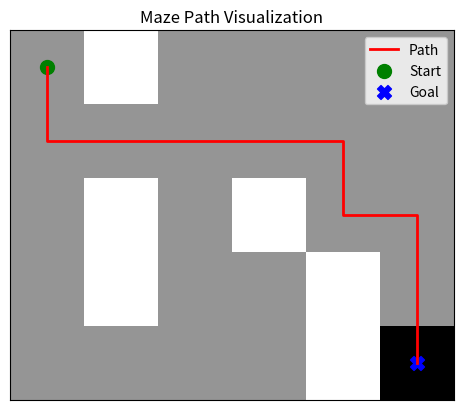

Write the Python code that produced this figure.
import matplotlib.pyplot as plt
import numpy as np

ROWS, COLS = 5, 6
ACTIONS = {'U': (-1, 0), 'D': (1, 0), 'L': (0, -1), 'R': (0, 1)}
MOVE_REWARD = -1
OBSTACLE_REWARD = -100
GOAL_REWARD = 100
DISCOUNT = 0.9
THETA = 0.01
MAX_ITER = 50

# Maze representation
# 0 = free space, 1 = obstacle, 4,5 = goal
maze_map = [
    [0, 1, 0, 0, 0, 0],
    [0, 0, 0, 0, 0, 0],
    [0, 1, 0, 1, 0, 0],
    [0, 1, 0, 0, 1, 0],
    [0, 0, 0, 0, 1, 0]
]

# Transform values into MDP
maze = [[OBSTACLE_REWARD if cell == 1 else 0 for cell in row] for row in maze_map]
maze[4][5] = GOAL_REWARD

def in_bounds(r, c):
    return 0 <= r < ROWS and 0 <= c < COLS

def is_obstacle(r, c):
    return maze[r][c] == OBSTACLE_REWARD

def next_state(r, c, action):
    dr, dc = ACTIONS[action]
    nr, nc = r + dr, c + dc
    if in_bounds(nr, nc) and not is_obstacle(nr, nc):
        return nr, nc
    return r, c

def value_iteration():
    V = [[0]*COLS for _ in range(ROWS)]
    policy = [['']*COLS for _ in range(ROWS)]

    for _ in range(MAX_ITER):
        delta = 0
        new_V = [[0]*COLS for _ in range(ROWS)]
        for r in range(ROWS):
            for c in range(COLS):
                if maze[r][c] == OBSTACLE_REWARD or maze[r][c] == GOAL_REWARD:
                    new_V[r][c] = maze[r][c]
                    continue
                best, best_action = float('-inf'), ''
                for a in ACTIONS.keys():
                    nr, nc = next_state(r, c, a)
                    reward = MOVE_REWARD
                    value = reward + DISCOUNT * V[nr][nc]
                    if value > best:
                        best, best_action = value, a
                new_V[r][c] = best
                policy[r][c] = best_action
                delta = max(delta, abs(V[r][c] - best))
        V = new_V
        if delta < THETA:
            break
    return policy

def extract_path(policy):
    r, c = 0, 0
    path = [(r, c)]
    while (r, c) != (4, 5):
        a = policy[r][c]
        if not a:
            print("No path to goal found.")
            return path
        r, c = next_state(r, c, a)
        if (r, c) in path:
            print("Loop detected in path extraction.")
            return path
        path.append((r, c))
    return path

# Start
policy = value_iteration()
path = extract_path(policy)

print(policy)
print(path)


# Visualization function
def visualize_maze(maze, path, start, goal, title):
    maze_np = np.array(maze)

    fig, ax = plt.subplots()
    ax.imshow(maze_np, cmap='Greys')
    path.insert(0, (start[0], start[1]))
    px, py = zip(*path)
    ax.plot(py, px, color='red', linewidth=2, label='Path')

    ax.scatter(start[1], start[0], marker='o', color='green', s=100, label='Start')
    ax.scatter(goal[1], goal[0], marker='X', color='blue', s=100, label='Goal')

    ax.set_xticks([])
    ax.set_yticks([])
    ax.legend()
    ax.set_title(title)
    plt.show()


visualize_maze(maze, path, (0, 0), (4, 5), "Maze Path Visualization")
